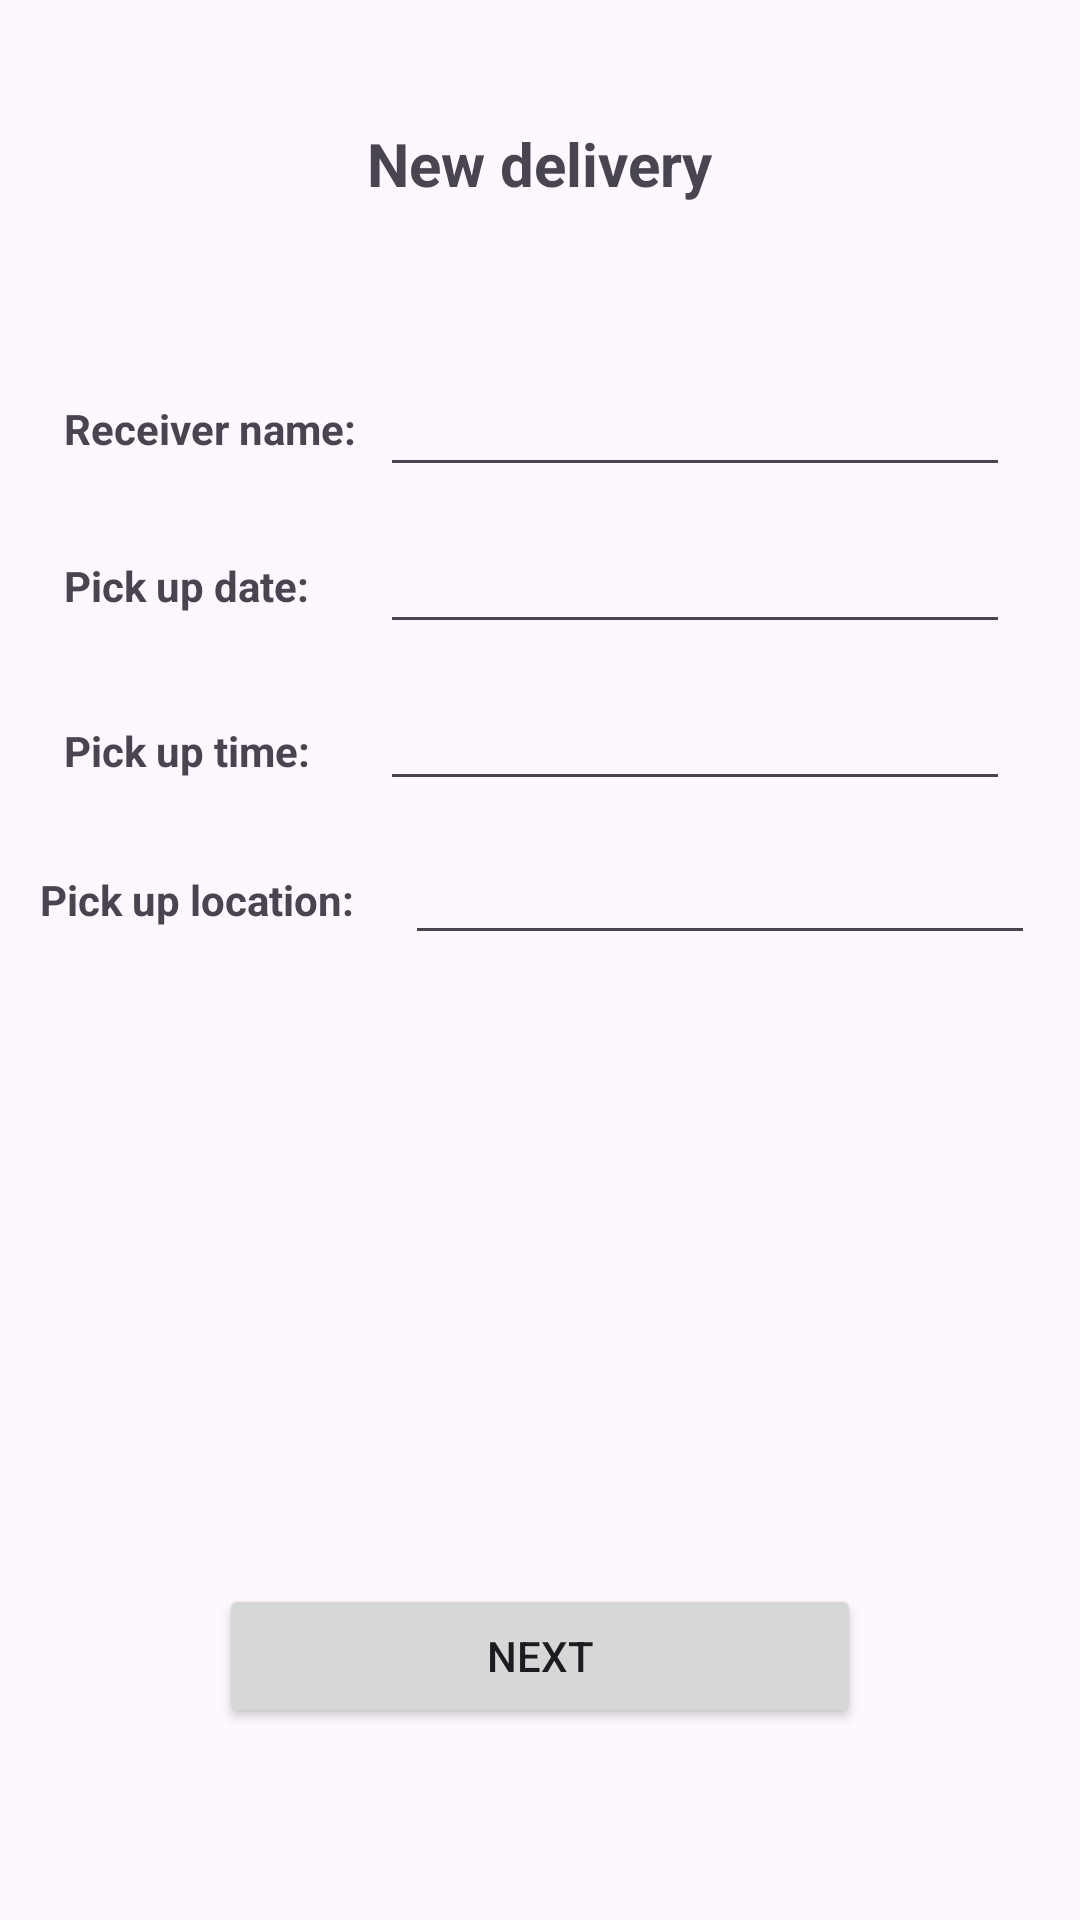

The Android layout XML behind this screen, and the referenced resources:
<!-- AndroidManifest.xml: application theme Theme.TruckSharing -->
<!-- res/layout/activity_new_order.xml -->
<?xml version="1.0" encoding="utf-8"?>
<androidx.constraintlayout.widget.ConstraintLayout xmlns:android="http://schemas.android.com/apk/res/android"
    xmlns:app="http://schemas.android.com/apk/res-auto"
    xmlns:tools="http://schemas.android.com/tools"
    android:layout_width="match_parent"
    android:layout_height="match_parent"
    tools:context=".NewOrderActivity">

    <TextView
        android:id="@+id/textView4"
        android:layout_width="wrap_content"
        android:layout_height="wrap_content"
        android:layout_marginTop="41dp"
        android:text="New delivery"
        android:textSize="20sp"
        android:textStyle="bold"
        app:layout_constraintEnd_toEndOf="parent"
        app:layout_constraintStart_toStartOf="parent"
        app:layout_constraintTop_toTopOf="parent" />

    <Button
        android:id="@+id/next"
        android:layout_width="0dp"
        android:layout_height="wrap_content"
        android:layout_marginStart="73dp"
        android:layout_marginEnd="73dp"
        android:layout_marginBottom="64dp"
        android:text="Next"
        app:layout_constraintBottom_toBottomOf="parent"
        app:layout_constraintEnd_toEndOf="parent"
        app:layout_constraintStart_toStartOf="parent" />

    <EditText
        android:id="@+id/pickupLocation"
        android:layout_width="wrap_content"
        android:layout_height="wrap_content"
        android:layout_marginTop="10dp"
        android:layout_marginEnd="2dp"
        android:ems="10"
        android:inputType="text"
        app:layout_constraintEnd_toEndOf="parent"
        app:layout_constraintStart_toEndOf="@+id/textView8"
        app:layout_constraintTop_toBottomOf="@+id/pickupTime" />

    <EditText
        android:id="@+id/pickupDate"
        android:layout_width="wrap_content"
        android:layout_height="wrap_content"
        android:layout_marginTop="11dp"
        android:layout_marginEnd="2dp"
        android:ems="10"
        android:inputType="text"
        app:layout_constraintEnd_toEndOf="parent"
        app:layout_constraintStart_toEndOf="@+id/textView6"
        app:layout_constraintTop_toBottomOf="@+id/receiverName" />

    <EditText
        android:id="@+id/pickupTime"
        android:layout_width="wrap_content"
        android:layout_height="wrap_content"
        android:layout_marginTop="11dp"
        android:layout_marginEnd="2dp"
        android:ems="10"
        android:inputType="text"
        app:layout_constraintEnd_toEndOf="parent"
        app:layout_constraintStart_toEndOf="@+id/textView7"
        app:layout_constraintTop_toBottomOf="@+id/pickupDate" />

    <EditText
        android:id="@+id/receiverName"
        android:layout_width="wrap_content"
        android:layout_height="wrap_content"
        android:layout_marginTop="121dp"
        android:layout_marginEnd="15dp"
        android:ems="10"
        android:inputType="text"
        app:layout_constraintEnd_toEndOf="parent"
        app:layout_constraintStart_toEndOf="@+id/textView5"
        app:layout_constraintTop_toTopOf="parent" />

    <TextView
        android:id="@+id/textView5"
        android:layout_width="wrap_content"
        android:layout_height="wrap_content"
        android:layout_marginStart="13dp"
        android:layout_marginBottom="10dp"
        android:text="Receiver name:"
        android:textStyle="bold"
        app:layout_constraintBottom_toBottomOf="@+id/receiverName"
        app:layout_constraintEnd_toStartOf="@+id/receiverName"
        app:layout_constraintStart_toStartOf="parent" />

    <TextView
        android:id="@+id/textView8"
        android:layout_width="wrap_content"
        android:layout_height="wrap_content"
        android:layout_marginEnd="17dp"
        android:layout_marginBottom="9dp"
        android:text="Pick up location:"
        android:textStyle="bold"
        app:layout_constraintBottom_toBottomOf="@+id/pickupLocation"
        app:layout_constraintEnd_toStartOf="@+id/pickupLocation"
        app:layout_constraintHorizontal_chainStyle="packed"
        app:layout_constraintStart_toStartOf="parent" />

    <TextView
        android:id="@+id/textView7"
        android:layout_width="wrap_content"
        android:layout_height="wrap_content"
        android:layout_marginTop="36dp"
        android:layout_marginEnd="2dp"
        android:text="Pick up time:"
        android:textStyle="bold"
        app:layout_constraintEnd_toStartOf="@+id/pickupTime"
        app:layout_constraintStart_toStartOf="parent"
        app:layout_constraintTop_toBottomOf="@+id/textView6" />

    <TextView
        android:id="@+id/textView6"
        android:layout_width="wrap_content"
        android:layout_height="wrap_content"
        android:layout_marginEnd="2dp"
        android:layout_marginBottom="10dp"
        android:text="Pick up date:"
        android:textStyle="bold"
        app:layout_constraintBottom_toBottomOf="@+id/pickupDate"
        app:layout_constraintEnd_toStartOf="@+id/pickupDate"
        app:layout_constraintStart_toStartOf="parent" />

</androidx.constraintlayout.widget.ConstraintLayout>
<!-- resources referenced by this layout -->
<resources>
  <style name="Theme.TruckSharing" parent="Base.Theme.TruckSharing" />
  <style name="Base.Theme.TruckSharing" parent="Theme.Material3.DayNight.NoActionBar">
          
          
      </style>
</resources>
